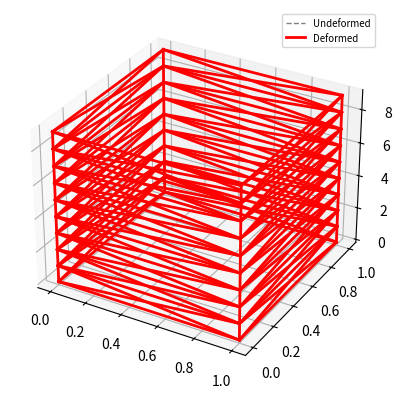

Reproduce this figure in Python.
import numpy as np
import matplotlib.pyplot as plt

# Material
h_b = 10e-2  # Höhe des Querschnitts der Balken
b_b = 10e-2  # Breite des Querschnitts der Balken
E = 210e9  # E-Modul in Pa
A = h_b * b_b  # Querschnittsfläche der Balken
rho = 7850  # Dichte in kg/m^3
g = 9.81

# Nodes und Bars
nodes = []
bars = []
# Turm
height = 10
numSegmentsT = 10
hs = height / numSegmentsT  # Höhe jedes Segments

# Ausleger
offset = 4 * numSegmentsT - 5
numSegmentsA = 10
length = 10
ls = length / numSegmentsA

# Erstelle gestapelte Nodes Segmente des Turms
for i in range(numSegmentsT):
    nodes.append([0, 0, i * hs])  # Left Top
    nodes.append([hs, 0, i * hs])  # Right Top
    nodes.append([0, hs, i * hs])  # Left Bottom
    nodes.append([hs, hs, i * hs])  # Right Bottom

# Erstelle die Nodes des Auslegers in positive x Richtung
# for i in range(1, numSegmentsA):
#     nodes.append([hs + i * ls, 0, (numSegmentsT - 1) * hs])  # Left Top
#     nodes.append([hs + i * ls, hs, (numSegmentsT - 1) * hs])  # Right Top
#     nodes.append([hs + i * ls, 0, (numSegmentsT - 2) * hs])  # Left Bottom
#     nodes.append([hs + i * ls, hs, (numSegmentsT - 2) * hs])  # Right Bottom

# Turm
# x- und y-Richtung (LT für Left Top usw.)
for i in range(numSegmentsT):
    bars.append([4 * i, 4 * i + 1])  # LT -> RT
    bars.append([4 * i + 2, 4 * i + 3])  # LB -> RB
    bars.append([4 * i, 4 * i + 2])  # LT -> LB
    bars.append([4 * i + 1, 4 * i + 3])  # RT -> RB

# z-Richtung
for i in range(numSegmentsT - 1):
    bars.append([4 * i, 4 * i + 4])  # LT
    bars.append([4 * i + 1, 4 * i + 5])  # RT
    bars.append([4 * i + 2, 4 * i + 6])  # LB
    bars.append([4 * i + 3, 4 * i + 7])  # RB

# Kreuzstreben (+1 jeweils für nächste Stufe)
for i in range(numSegmentsT - 1):
    bars.append([4 * i, 4 * i + 5])  # LT -> RT+1
    bars.append([4 * i + 1, 4 * i + 4])  # RT -> RT+1
    bars.append([4 * i + 2, 4 * i + 7])  # LB -> RB+1
    bars.append([4 * i + 3, 4 * i + 6])  # RB -> LB+1
    bars.append([4 * i + 1, 4 * i + 7])  # RT -> RB+1
    bars.append([4 * i + 3, 4 * i + 5])  # RB -> RT+1
    bars.append([4 * i + 2, 4 * i + 4])  # LB -> LT+1
    bars.append([4 * i, 4 * i + 6])  # LT -> LB+1

# Ausleger

# python list zu np.array
nodes = np.array(nodes).astype(float)
bars = np.array(bars)

# Äußere Kräfte
F = np.zeros_like(nodes)
F[16, 0] = 1
F[17, 0] = 1
F[18, 0] = 1
F[19, 0] = 1

# Lager Verschiebung
Ur = [0, 0, 0, 0, 0, 0, 0, 0, 0, 0, 0, 0]  # 4 Festlager = 4*3 blockierte Freiheitsgrade

# Freiheitsgrade (1 = beweglich, 0 = fest) # evtl. booleans benutzen?
DOFCON = np.ones_like(nodes).astype(int)
# Festlager
DOFCON[0, :] = 0
DOFCON[1, :] = 0
DOFCON[2, :] = 0
DOFCON[3, :] = 0


# %% Truss structural analysis
def TrussAnalysis():
    NN = len(nodes)
    NE = len(bars)
    DOF = 3  # weil wir uns in 3D befinden
    NDOF = DOF * NN  # Gesamtanzahl der Freihetsgrade

    # Geometrie
    d = nodes[bars[:, 1], :] - nodes[bars[:, 0], :]  # Endknoten - Anfangsknoten
    L = np.sqrt((d ** 2).sum(axis=1))  # Länge der Balken (Euklidische Norm)
    orientations = d.T / L  # Richtungsvektoren der Balken
    trans = np.concatenate((-orientations.T, orientations.T), axis=1)  # Transformationsvektor lokal -> global

    # Steifigkeitsmatrix
    K = np.zeros([NDOF, NDOF])
    for k in range(NE):
        aux = DOF * bars[k, :]
        index = np.r_[aux[0]:aux[0] + DOF, aux[1]:aux[1] + DOF]
        ES = np.dot(trans[k][np.newaxis].T * E * A, trans[k][np.newaxis]) / L[k]  # lokale Steifigkeiten
        K[np.ix_(index, index)] = K[np.ix_(index, index)] + ES

    freeDOF = DOFCON.flatten().nonzero()[0]
    supportDOF = (DOFCON.flatten() == 0).nonzero()[0]
    Kff = K[np.ix_(freeDOF, freeDOF)]
    Kfr = K[np.ix_(freeDOF, supportDOF)]
    Krf = Kfr.T
    Krr = K[np.ix_(supportDOF, supportDOF)]  # für die Lagerkräfte
    Pf = F.flatten()[freeDOF]
    # Uf = np.linalg.solve(Kff,Pf)
    Uf = np.linalg.lstsq(Kff, Pf)[
        0]  # Deformation an jedem Freiheitsgrad # least squares damit auch überbestimmte Systeme fkt.
    U = DOFCON.astype(float).flatten()
    U[freeDOF] = Uf
    U[supportDOF] = Ur
    U = U.reshape(NN, DOF)
    u = np.concatenate((U[bars[:, 0]], U[bars[:, 1]]), axis=1)
    N = E * A / L[:] * (trans[:] * u[:]).sum(axis=1)  # externe Kräfte
    R = (Krf[:] * Uf).sum(axis=1) + (Krr[:] * Ur).sum(axis=1)  # Reaktionskräfte
    R = R.reshape(4, DOF)  # 4 ist die Anzahl der Lager
    return np.array(N), np.array(R), U


def Plot(nodes, c, lt, lw, lg):
    plt.subplot(projection='3d')
    plt.gca().set_aspect('auto')
    # plt.gca(projection='3d')
    for i in range(len(bars)):
        xi, xf = nodes[bars[i, 0], 0], nodes[bars[i, 1], 0]
        yi, yf = nodes[bars[i, 0], 1], nodes[bars[i, 1], 1]
        zi, zf = nodes[bars[i, 0], 2], nodes[bars[i, 1], 2]
        line, = plt.plot([xi, xf], [yi, yf], [zi, zf], color=c, linestyle=lt, linewidth=lw)
    line.set_label(lg)
    plt.legend(prop={'size': 7})


# %% Result
N, R, U = TrussAnalysis()
print('Axial Forces (positive = tension, negative = compression)')
print(N[np.newaxis].T)
print('Reaction Forces (positive = upward, negative = downward')
print(R)
print('Deformation at nodes')
print(U)
Plot(nodes, 'gray', '--', 1, 'Undeformed')
scale = 5
Dnodes = U * scale + nodes
Plot(Dnodes, 'red', '-', 2, 'Deformed')
plt.show()
# plt.savefig('fig-1.png', dpi=300)
